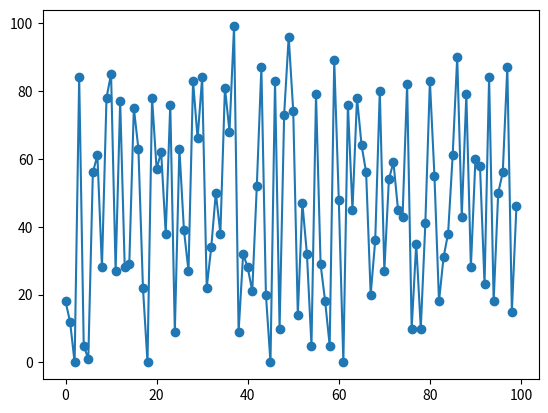

The matplotlib source for this figure:
import sys
import random
# Add the desired path to sys.path
# sys.path.append("/Users/<user>/Library/Python/3.11/lib/python/site-packages")

import matplotlib.pyplot as plt

random_numbers = [random.randint(0, 99) for _ in range(100)]

plt.plot(random_numbers, marker='o')
plt.show()
